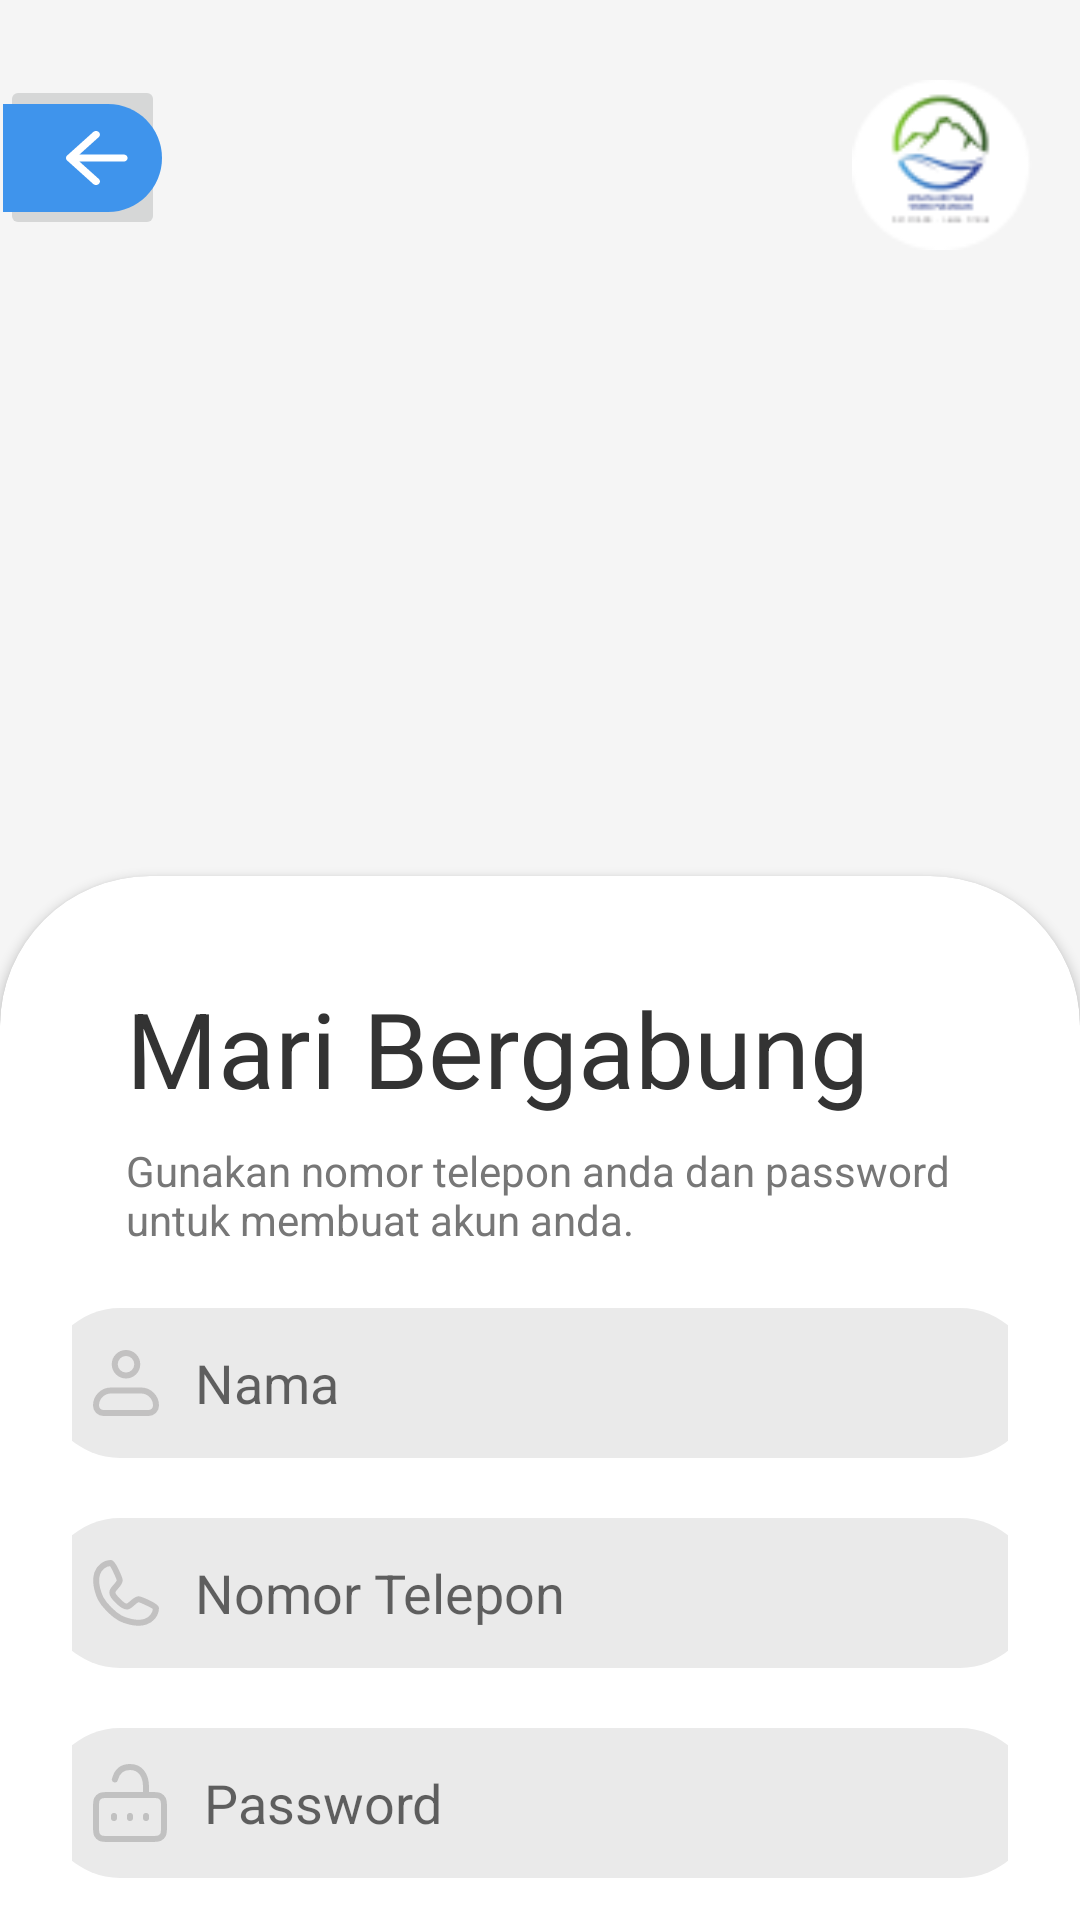

Write the Android layout XML for this screen, with the resource values it uses.
<!-- AndroidManifest.xml: application theme Theme.SiWANGAN -->
<!-- res/layout/activity_register.xml -->
<?xml version="1.0" encoding="utf-8"?>
<androidx.constraintlayout.widget.ConstraintLayout xmlns:android="http://schemas.android.com/apk/res/android"
    xmlns:app="http://schemas.android.com/apk/res-auto"
    xmlns:tools="http://schemas.android.com/tools"
    android:layout_width="match_parent"
    android:layout_height="match_parent"
    android:background="#F5F5F5"
    tools:context=".Activity.RegisterActivity">

    <ImageButton
        android:id="@+id/backButton"
        android:layout_width="55dp"
        android:layout_height="55dp"
        android:padding="6dp"
        android:src="@drawable/btn_back"
        android:contentDescription="Tombol Kembali"
        android:layout_marginStart="0dp"
        android:layout_marginTop="25dp"
        app:layout_constraintTop_toTopOf="parent"
        app:layout_constraintStart_toStartOf="parent" />

    <ImageView
        android:id="@+id/rightImageView"
        android:layout_width="60dp"
        android:layout_height="60dp"
        android:src="@drawable/logo_mitra"
        android:layout_marginEnd="16dp"
        android:layout_marginTop="25dp"
        app:layout_constraintTop_toTopOf="parent"
        app:layout_constraintEnd_toEndOf="parent" />


    <ImageView
        android:id="@+id/image1"
        android:layout_marginTop="26dp"
        android:layout_width="wrap_content"
        android:layout_height="250dp"
        android:src="@drawable/img_register"
        app:layout_constraintTop_toTopOf="parent"
        app:layout_constraintStart_toStartOf="parent"
        app:layout_constraintEnd_toEndOf="parent" />

    <androidx.cardview.widget.CardView
        android:id="@+id/cardViewContainer"
        android:layout_width="0dp"
        android:layout_height="wrap_content"
        android:layout_marginTop="16dp"
        app:cardCornerRadius="50dp"
        app:cardBackgroundColor="#FFFFFF"
        app:layout_constraintTop_toBottomOf="@id/image1"
        app:layout_constraintStart_toStartOf="parent"
        app:layout_constraintEnd_toEndOf="parent">

        <LinearLayout
            android:layout_width="match_parent"
            android:layout_height="wrap_content"
            android:orientation="vertical"
            android:paddingStart="24dp"
            android:paddingEnd="24dp"
            android:paddingTop="16dp"
            android:paddingBottom="16dp">

            <TextView
                android:id="@+id/titleText"
                android:layout_width="wrap_content"
                android:layout_height="wrap_content"
                android:text="Mari Bergabung"
                android:textSize="35dp"
                android:textColor="#333333"
                android:layout_marginTop="18dp"
                android:layout_marginLeft="18dp"/>

            <TextView
                android:id="@+id/subtitleText"
                android:layout_width="wrap_content"
                android:layout_height="wrap_content"
                android:text="Gunakan nomor telepon anda dan password untuk membuat akun anda."
                android:textSize="14sp"
                android:textColor="#777777"
                android:layout_marginLeft="18dp"
                android:layout_marginTop="8dp" />

            <EditText
                android:id="@+id/nameInput"
                android:layout_width="330dp"
                android:layout_height="50dp"
                android:hint="Nama"
                android:background="@drawable/rounded_corners"
                android:drawableLeft="@drawable/icn_profile"
                android:drawablePadding="12dp"
                android:paddingStart="16dp"
                android:paddingEnd="16dp"
                android:layout_marginTop="20dp"
                android:layout_gravity="center"/>

            <EditText
                android:id="@+id/phoneInput"
                android:layout_width="330dp"
                android:layout_height="50dp"
                android:hint="Nomor Telepon"
                android:background="@drawable/rounded_corners"
                android:drawableLeft="@drawable/icn_telepon"
                android:drawablePadding="12dp"
                android:paddingStart="16dp"
                android:paddingEnd="16dp"
                android:layout_marginTop="20dp"
                android:layout_gravity="center"/>

            <EditText
                android:id="@+id/passwordInput"
                android:layout_width="330dp"
                android:layout_height="50dp"
                android:hint="Password"
                android:background="@drawable/rounded_corners"
                android:drawableLeft="@drawable/icn_password"
                android:drawablePadding="12dp"
                android:paddingStart="16dp"
                android:paddingEnd="16dp"
                android:inputType="textPassword"
                android:layout_marginTop="20dp"
                android:layout_gravity="center"/>

            <EditText
                android:id="@+id/confirmPasswordInput"
                android:layout_width="330dp"
                android:layout_height="50dp"
                android:hint="Masukkan Kembali Password"
                android:background="@drawable/rounded_corners"
                android:drawableLeft="@drawable/icn_retype_password"
                android:drawablePadding="12dp"
                android:paddingStart="16dp"
                android:paddingEnd="16dp"
                android:inputType="textPassword"
                android:layout_marginTop="20dp"
                android:layout_gravity="center"/>

            <Button
                android:id="@+id/registerButton"
                android:layout_width="250dp"
                android:layout_height="50dp"
                android:layout_gravity="center"
                android:text="Daftar"
                android:textColor="#FFFFFF"
                android:background="@drawable/round_button_blue"
                android:layout_marginTop="16dp" />

            <TextView
                android:id="@+id/googleSignupText"
                android:layout_width="wrap_content"
                android:layout_height="wrap_content"
                android:text="Atau Daftar Dengan"
                android:textColor="#777777"
                android:gravity="center"
                android:layout_gravity="center"
                android:layout_marginTop="16dp" />

            <ImageButton
                android:id="@+id/googleSignupButton"
                android:layout_width="200dp"
                android:layout_height="48dp"
                android:src="@drawable/btn_login_google"
                android:contentDescription="Daftar dengan Google"
                android:layout_gravity="center"
                android:layout_marginTop="8dp"
                android:background="?attr/selectableItemBackground"
                android:layout_marginBottom="60dp" />

        </LinearLayout>

    </androidx.cardview.widget.CardView>

</androidx.constraintlayout.widget.ConstraintLayout>
<!-- resources referenced by this layout -->
<resources>
  <!-- drawable icn_password (drawable) -->
  <vector xmlns:android="http://schemas.android.com/apk/res/android"
      android:width="25dp"
      android:height="26dp"
      android:viewportWidth="25"
      android:viewportHeight="26">
      <path
          android:strokeColor="#FFC1C1C1"
          android:strokeWidth="2"
          android:strokeLineCap="round"
          android:strokeLineJoin="round"
          android:pathData="M17.67 10.33V7.67C17.67 3.99 16 1 12.33 1 9.54 1 7.92 2.72 7.3 5.15M12.33 18v-0.67M7 18v-0.67M17.67 18v-0.67m6 3.4V14.6c0-1.5 0-2.24-0.3-2.8-0.25-0.51-0.66-0.92-1.16-1.18-0.57-0.29-1.32-0.29-2.81-0.29H5.27c-1.5 0-2.24 0-2.81 0.3-0.5 0.25-0.91 0.66-1.17 1.16C1 12.36 1 13.1 1 14.6v6.13c0 1.5 0 2.24 0.3 2.81 0.25 0.5 0.65 0.91 1.16 1.17C3.03 25 3.77 25 5.26 25H19.4c1.5 0 2.24 0 2.81-0.3 0.5-0.25 0.91-0.65 1.17-1.16 0.29-0.57 0.29-1.31 0.29-2.8Z"/>
  </vector>
  <!-- drawable icn_profile (drawable) -->
  <vector xmlns:android="http://schemas.android.com/apk/res/android"
      android:width="22dp"
      android:height="22dp"
      android:viewportWidth="22"
      android:viewportHeight="22">
      <path
          android:strokeColor="#FFC2C1C1"
          android:strokeWidth="2"
          android:strokeLineJoin="round"
          android:pathData="M1 18.5c0-1.33 0.53-2.6 1.46-3.54C3.4 14.03 4.67 13.5 6 13.5h10c1.33 0 2.6 0.53 3.54 1.46C20.47 15.9 21 17.17 21 18.5c0 0.66-0.26 1.3-0.73 1.77S19.17 21 18.5 21h-15c-0.66 0-1.3-0.26-1.77-0.73S1 19.17 1 18.5Z"/>
      <path
          android:strokeColor="#FFC2C1C1"
          android:strokeWidth="2"
          android:pathData="M11 8.5c2.07 0 3.75-1.68 3.75-3.75C14.75 2.68 13.07 1 11 1 8.93 1 7.25 2.68 7.25 4.75 7.25 6.82 8.93 8.5 11 8.5Z"/>
  </vector>
  <!-- drawable icn_telepon (drawable) -->
  <vector xmlns:android="http://schemas.android.com/apk/res/android"
      android:width="22dp"
      android:height="22dp"
      android:viewportWidth="22"
      android:viewportHeight="22">
      <path
          android:strokeColor="#FFC2C1C1"
          android:strokeWidth="2"
          android:strokeLineCap="round"
          android:strokeLineJoin="round"
          android:pathData="M6.04 1C6.6 1 8.9 6.18 8.9 6.76c0 1.15-1.72 2.3-2.3 3.45-0.57 1.15 0.58 2.3 1.73 3.45 0.45 0.45 2.3 2.3 3.45 1.73 1.15-0.58 2.3-2.3 3.45-2.3 0.58 0 5.76 2.3 5.76 2.87 0 2.3-1.73 4.03-3.45 4.6-1.73 0.58-2.88 0.58-5.18 0-2.3-0.57-4.03-1.14-6.91-4.02s-3.45-4.6-4.03-6.9c-0.57-2.3-0.57-3.46 0-5.19C2.01 2.73 3.73 1 6.03 1Z"/>
  </vector>
  <!-- drawable round_button_blue (drawable) -->
  <vector xmlns:android="http://schemas.android.com/apk/res/android"
      android:width="200dp"
      android:height="40dp"
      android:viewportWidth="200"
      android:viewportHeight="40">
      <path
          android:fillColor="#FF3F94EC"
          android:pathData="M0 20c0-11.05 8.95-20 20-20h160c11.05 0 20 8.95 20 20v0c0 11.05-8.95 20-20 20h-160c-11.05 0-20-8.95-20-20z"/>
  </vector>
  <!-- drawable rounded_corners (drawable) -->
  <shape xmlns:android="http://schemas.android.com/apk/res/android"
      android:shape="rectangle">
      <solid android:color="#EAEAEA"/>
      <corners android:radius="30dp"/>
  </shape>
  <style name="Theme.SiWANGAN" parent="Theme.AppCompat.Light.NoActionBar">
          <item name="android:statusBarColor">@color/transparant</item>
      </style>
  <color name="transparant">#00FFFFFF</color>
</resources>
